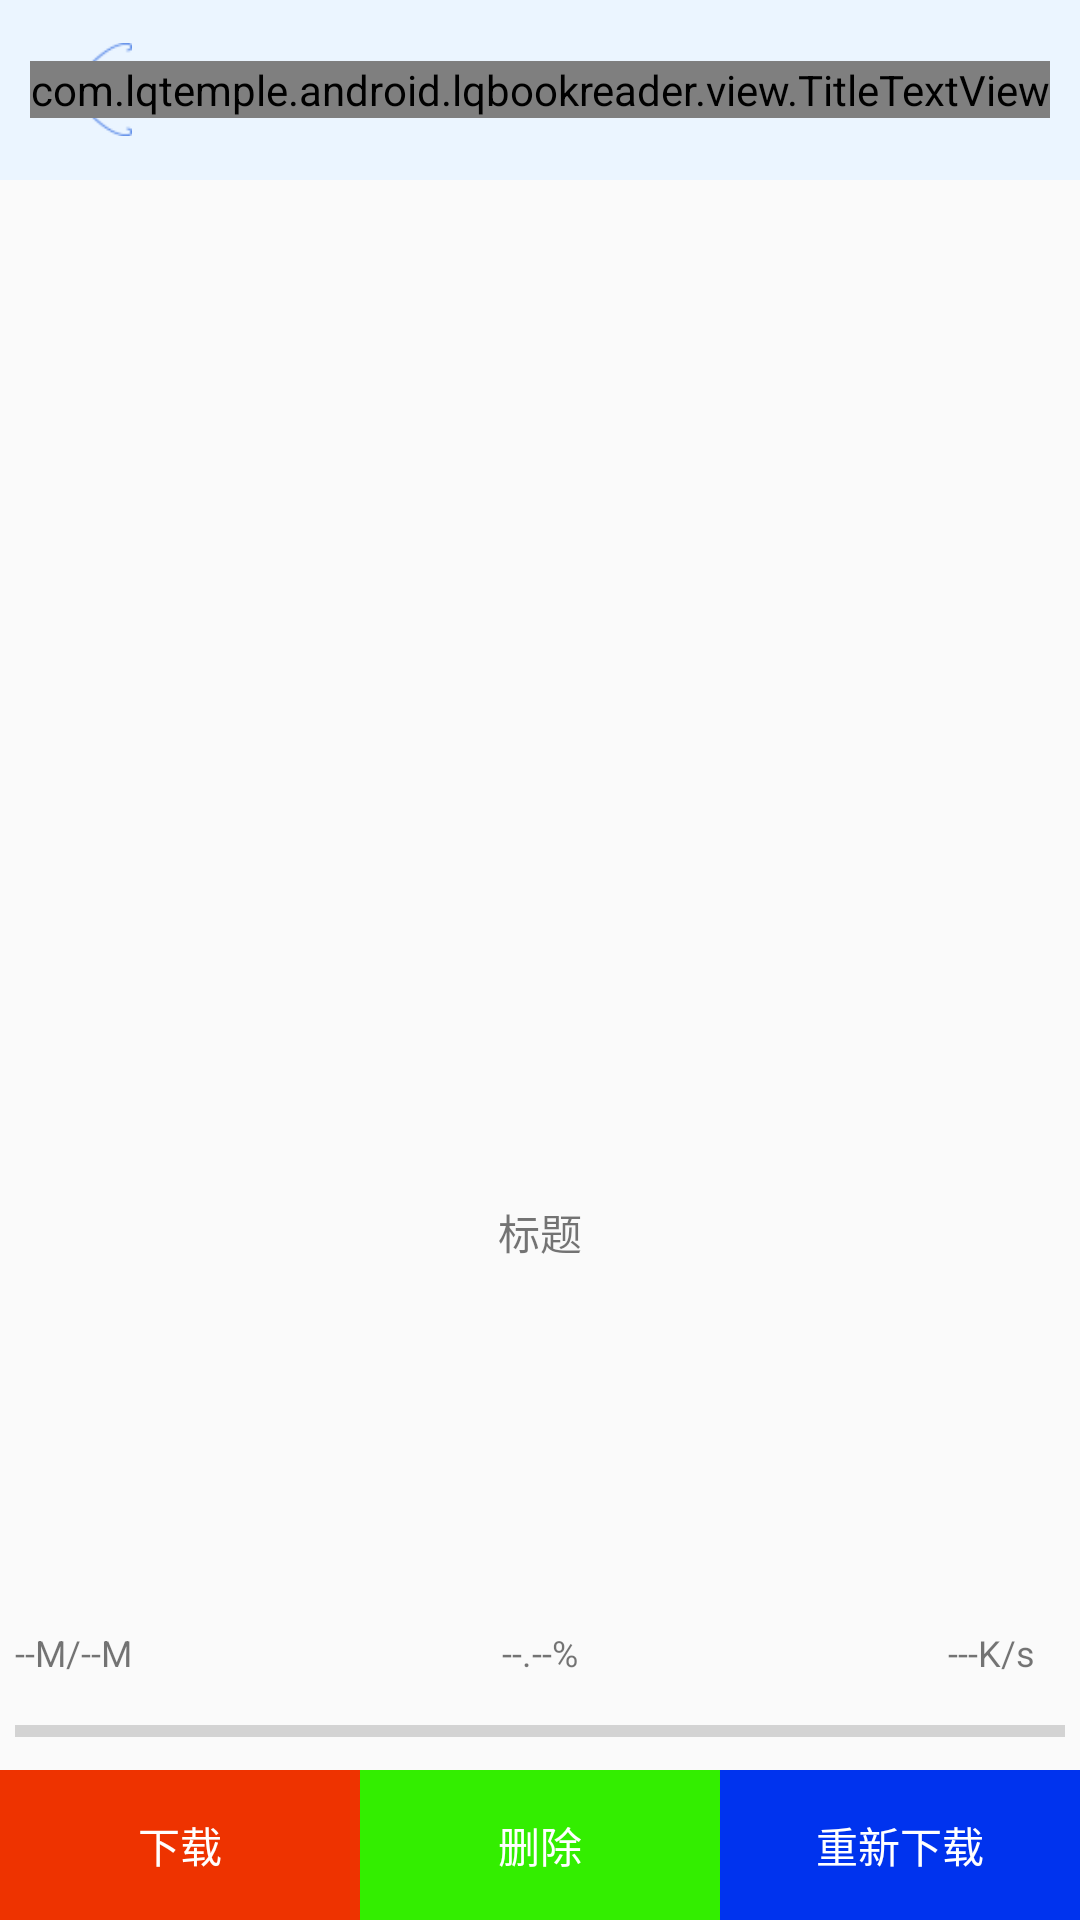

The Android layout XML behind this screen, and the referenced resources:
<!-- AndroidManifest.xml: application theme AppTheme -->
<!-- res/layout/activity_download_details.xml -->
<?xml version="1.0" encoding="utf-8"?>
<LinearLayout
    xmlns:android="http://schemas.android.com/apk/res/android"
    xmlns:app="http://schemas.android.com/apk/res-auto"
    android:layout_width="match_parent"
    android:layout_height="match_parent"
    android:orientation="vertical">

    <include layout="@layout/title_bar"/>



    <ImageView
        android:id="@+id/icon"
        android:layout_width="match_parent"
        android:layout_height="0dp"
        android:layout_weight="1"
        android:paddingTop="10dp"
        android:src="@mipmap/ic_launcher"/>

    <TextView
        android:id="@+id/name"
        android:layout_width="match_parent"
        android:layout_height="0dp"
        android:layout_weight="1"
        android:gravity="center"
        android:text="标题"/>


    <RelativeLayout
        android:layout_width="match_parent"
        android:layout_height="wrap_content"
        android:layout_marginTop="10dp"
        android:padding="5dp">

        <TextView
            android:id="@+id/downloadSize"
            android:layout_width="wrap_content"
            android:layout_height="wrap_content"
            android:text="--M/--M"
            android:textSize="12sp"/>

        <TextView
            android:id="@+id/tvProgress"
            android:layout_width="wrap_content"
            android:layout_height="wrap_content"
            android:layout_centerHorizontal="true"
            android:text="--.--%"
            android:textSize="12sp"/>

        <TextView
            android:id="@+id/netSpeed"
            android:layout_width="wrap_content"
            android:layout_height="wrap_content"
            android:layout_alignParentRight="true"
            android:layout_marginRight="10dp"
            android:text="---K/s"
            android:textSize="12sp"/>
    </RelativeLayout>

    <ProgressBar
        android:id="@+id/pbProgress"
        style="@style/Widget.AppCompat.ProgressBar.Horizontal"
        android:layout_width="match_parent"
        android:layout_height="wrap_content"
        android:padding="5dp"/>

    <LinearLayout
        android:layout_width="match_parent"
        android:layout_height="50dp">

        <Button
            android:id="@+id/start"
            android:layout_width="0dp"
            android:layout_height="match_parent"
            android:layout_gravity="center"
            android:layout_weight="1"
            android:background="#E30"
            android:padding="5dp"
            android:text="下载"
            android:textColor="#FFF"/>

        <Button
            android:id="@+id/remove"
            android:layout_width="0dp"
            android:layout_height="match_parent"
            android:layout_gravity="center"
            android:layout_weight="1"
            android:background="#3E0"
            android:padding="5dp"
            android:text="删除"
            android:textColor="#FFF"/>

        <Button
            android:id="@+id/restart"
            android:layout_width="0dp"
            android:layout_height="match_parent"
            android:layout_gravity="center"
            android:layout_weight="1"
            android:background="#03E"
            android:padding="5dp"
            android:text="重新下载"
            android:textColor="#FFF"/>
    </LinearLayout>

</LinearLayout>
<!-- res/layout/title_bar.xml (included above) -->
<?xml version="1.0" encoding="utf-8"?>
<android.support.v7.widget.Toolbar
    xmlns:android="http://schemas.android.com/apk/res/android"
    xmlns:app="http://schemas.android.com/apk/res-auto"
    android:id="@+id/titleBar"
    android:layout_width="match_parent"
    android:layout_height="60dp"
    android:background="@color/titleBar"
    app:contentInsetLeft="0dp"
    app:contentInsetStart="0dp"
    android:orientation="horizontal"
    >

    <RelativeLayout
        android:layout_width="match_parent"
        android:layout_height="60dp"
        android:orientation="horizontal">

        <TextView
            android:id="@+id/titleLefttbtn"
            android:layout_width="24dp"
            android:layout_height="31dp"
            android:layout_alignParentLeft="true"
            android:layout_marginLeft="20dp"
            android:layout_centerVertical="true"
            android:background="@mipmap/back_icon"
            android:onClick="onReturnLast"
            />

        <com.lqtemple.android.lqbookreader.view.TitleTextView
            android:id="@+id/titleCenterbtn"
            android:layout_width="wrap_content"
            android:layout_height="wrap_content"
            android:gravity="center"
            android:layout_centerInParent="true"
            android:textSize="25sp"
            android:text="@string/app_name"
            />

        <TextView
            android:id="@+id/titleRightbtn"
            android:layout_width="27dp"
            android:layout_height="37dp"
            android:layout_alignParentRight="true"
            android:background="@mipmap/setting"
            android:layout_centerVertical="true"
            android:gravity="right"
            android:layout_marginRight="20dp"
            />


    </RelativeLayout>


</android.support.v7.widget.Toolbar>
<!-- resources referenced by this layout -->
<resources>
  <color name="titleBar">#ebf5ff</color>
  <!-- mipmap back_icon: png bitmap (mipmap-xhdpi, 876 bytes) -->
  <!-- mipmap setting: png bitmap (drawable, 2912 bytes) -->
  <string name="app_name" translatable="false">侧记</string>
  <style name="AppTheme" parent="Theme.AppCompat.Light.NoActionBar">
          
          <item name="colorPrimary">@color/colorPrimary</item>
          <item name="colorPrimaryDark">@color/colorPrimaryDark</item>
          <item name="colorAccent">@color/colorAccent</item>
      </style>
  <color name="colorPrimary">#3F51B5</color>
  <color name="colorPrimaryDark">#303F9F</color>
  <color name="colorAccent">#FF4081</color>
</resources>
